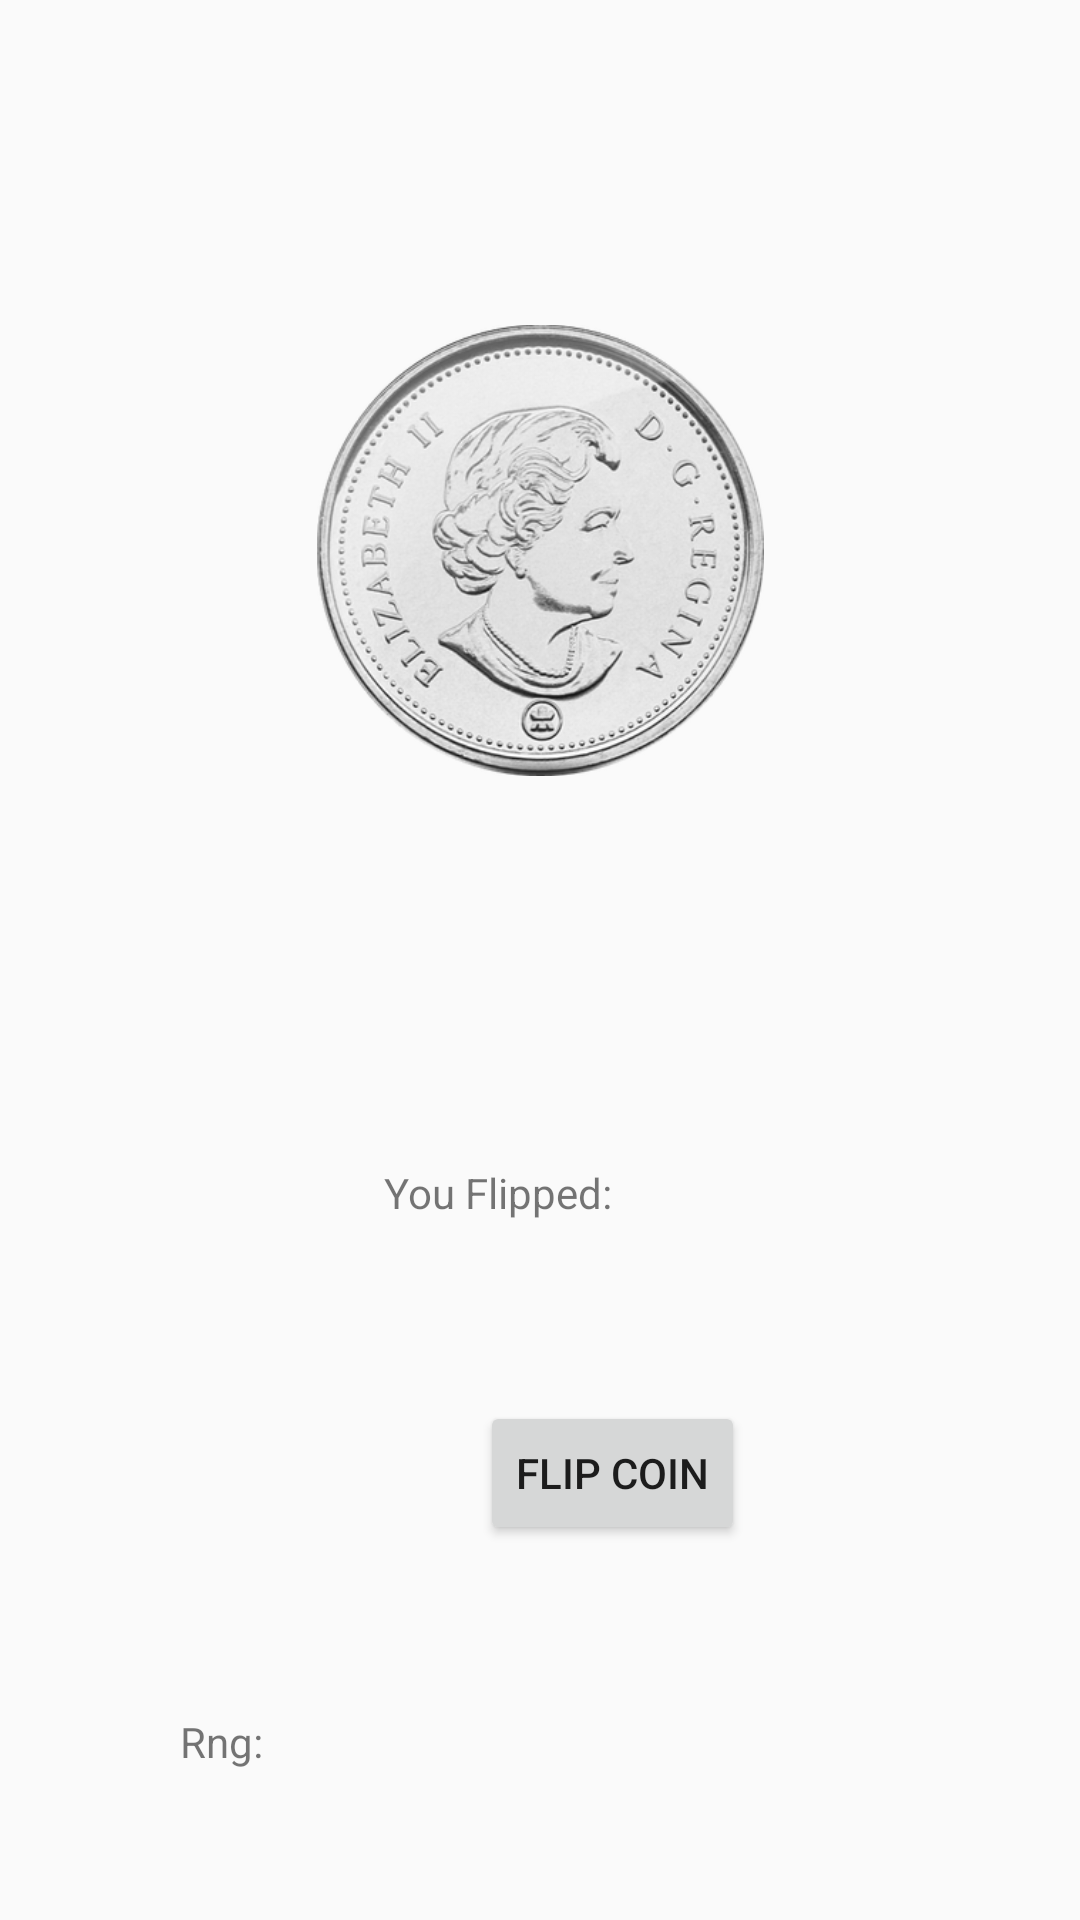

Android layout source for this screen:
<!-- AndroidManifest.xml: application theme AppTheme -->
<!-- res/layout/activity_flip_coin_animation.xml -->
<?xml version="1.0" encoding="utf-8"?>
<androidx.constraintlayout.widget.ConstraintLayout xmlns:android="http://schemas.android.com/apk/res/android"
    xmlns:app="http://schemas.android.com/apk/res-auto"
    xmlns:tools="http://schemas.android.com/tools"
    android:layout_width="match_parent"
    android:layout_height="match_parent"
    tools:context=".FlipCoinAnimation">


    <ImageView
        android:id="@+id/ivHeads"
        android:layout_width="149dp"
        android:layout_height="171dp"
        android:layout_marginTop="98dp"
        app:layout_constraintEnd_toEndOf="parent"
        app:layout_constraintStart_toStartOf="parent"
        app:layout_constraintTop_toTopOf="parent"
        app:srcCompat="@drawable/heads" />

    <ImageView
        android:id="@+id/ivTails"
        android:layout_width="149dp"
        android:layout_height="171dp"
        android:layout_marginTop="98dp"
        android:alpha="0.0"
        app:layout_constraintEnd_toEndOf="parent"
        app:layout_constraintStart_toStartOf="parent"
        app:layout_constraintTop_toTopOf="parent"
        app:srcCompat="@drawable/tails" />

    <Button
        android:id="@+id/btnFlipXml"
        android:layout_width="wrap_content"
        android:layout_height="wrap_content"
        android:layout_marginStart="160dp"
        android:layout_marginTop="60dp"
        android:text="Flip Coin"
        app:layout_constraintStart_toStartOf="parent"
        app:layout_constraintTop_toBottomOf="@+id/txtResult" />

    <TextView
        android:id="@+id/txtResult"
        android:layout_width="wrap_content"
        android:layout_height="wrap_content"
        android:layout_marginStart="128dp"
        android:layout_marginTop="119dp"
        android:text="You Flipped: "
        app:layout_constraintStart_toStartOf="parent"
        app:layout_constraintTop_toBottomOf="@+id/ivHeads" />

    <TextView
        android:id="@+id/txtRng"
        android:layout_width="wrap_content"
        android:layout_height="wrap_content"
        android:layout_marginStart="60dp"
        android:layout_marginTop="56dp"
        android:text="Rng: "
        app:layout_constraintStart_toStartOf="parent"
        app:layout_constraintTop_toBottomOf="@+id/btnFlipXml" />

</androidx.constraintlayout.widget.ConstraintLayout>
<!-- resources referenced by this layout -->
<resources>
  <!-- drawable heads: png bitmap (drawable-v24, 134832 bytes) -->
  <!-- drawable tails: png bitmap (drawable-v24, 143964 bytes) -->
  <style name="AppTheme" parent="Theme.AppCompat.Light.DarkActionBar">
          
          <item name="colorPrimary">#50b4ff</item>
          <item name="colorPrimaryDark">#000000</item>
          <item name="colorAccent">#D500F9</item>
  
          <item name="android:actionOverflowButtonStyle">@style/OverFlowTimer</item>
      </style>
  <style name="OverFlowTimer" parent="@android:style/Widget.Holo.ActionButton.Overflow">
          <item name="android:src">@drawable/ic_baseline_speed_24</item>
      </style>
</resources>
